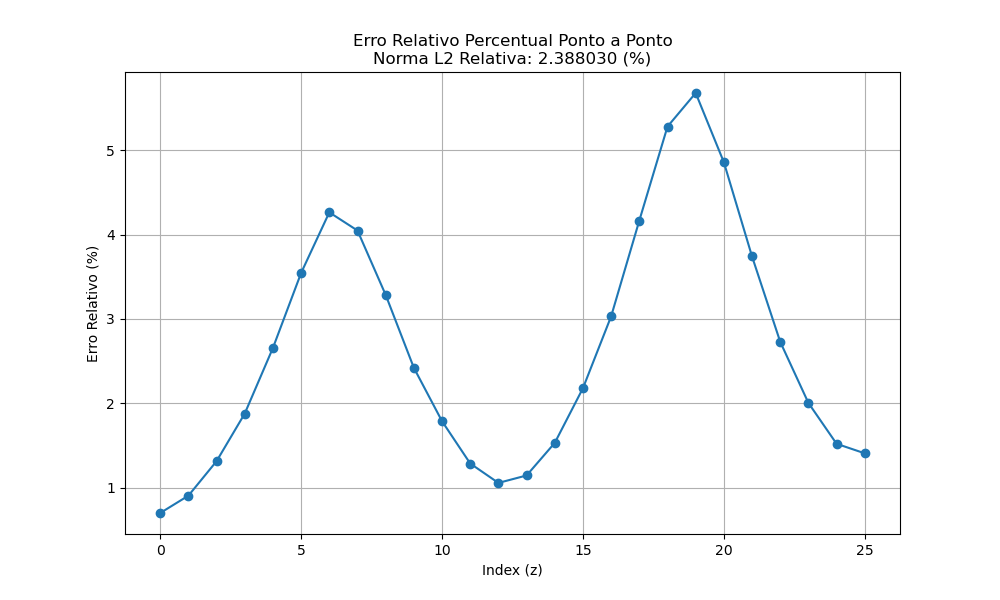

The table this chart was drawn from, first rows:
Norma_L2_Relativa percentual: 2.38803
Erro relativo percentual ponto a ponto e…
Index, Erro_relativo
0, 0.698
1, 0.9037
2, 1.313
3, 1.878
4, 2.657
5, 3.546
6, 4.264
7, 4.049
8, 3.285
9, 2.42
10, 1.787
11, 1.285
12, 1.055
13, 1.143
14, 1.53
15, 2.179
16, 3.031
17, 4.167
18, 5.282
19, 5.68
20, 4.859
21, 3.741
22, 2.728
23, 2.004
24, 1.519
25, 1.406
